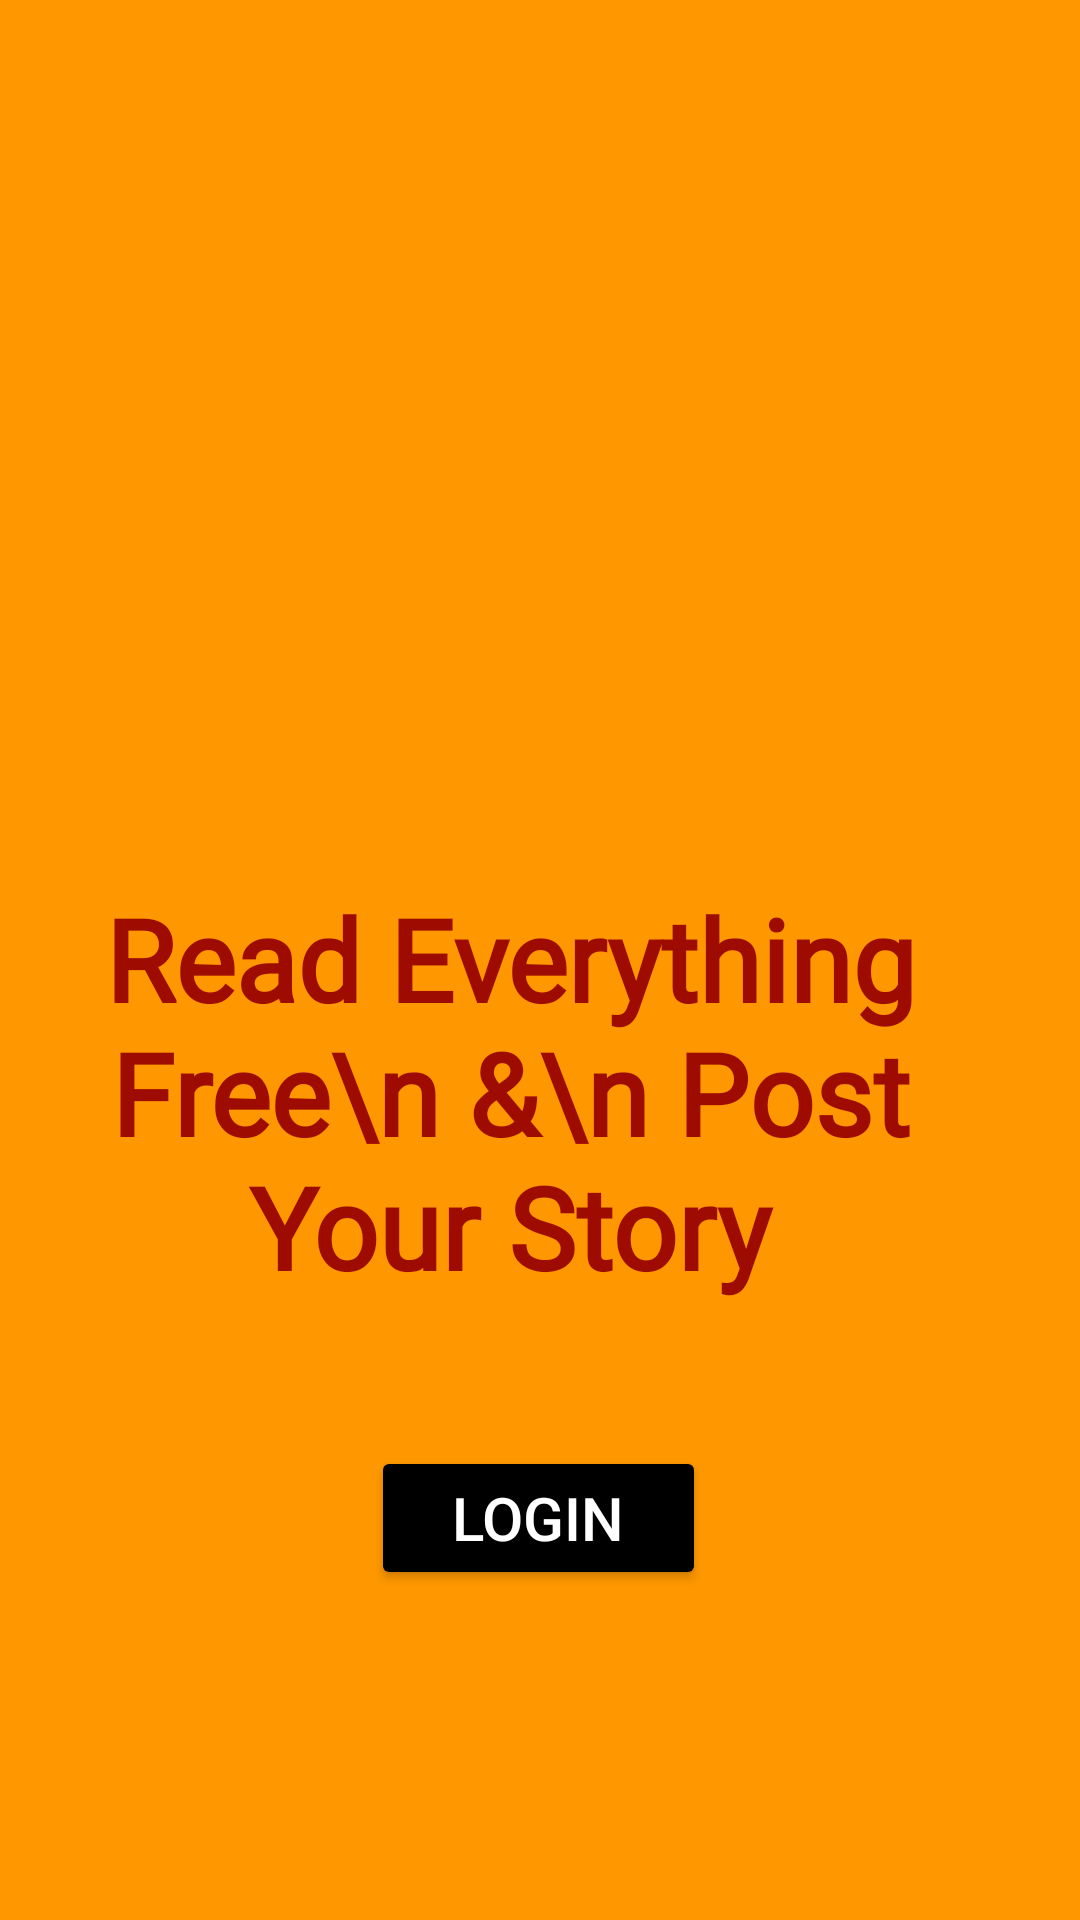

Layout XML and referenced resources for this Android screen:
<!-- AndroidManifest.xml: application theme Theme.BookHUB -->
<!-- res/layout/activity_wellcomeuser.xml -->
<?xml version="1.0" encoding="utf-8"?>
<androidx.constraintlayout.widget.ConstraintLayout xmlns:android="http://schemas.android.com/apk/res/android"
    xmlns:app="http://schemas.android.com/apk/res-auto"
    xmlns:tools="http://schemas.android.com/tools"
    android:layout_width="match_parent"
    android:layout_height="match_parent"
    android:background="#FF9800"
    tools:context=".Wellcome">

    <ImageView
        android:id="@+id/imageView"
        android:layout_width="match_parent"
        android:layout_height="250dp"
        android:layout_marginStart="10dp"
        android:layout_marginTop="44dp"
        android:src="@drawable/logo1"
        android:layout_marginEnd="10dp"
        app:layout_constraintStart_toStartOf="parent"
        app:layout_constraintTop_toTopOf="parent"
        tools:ignore="RtlCompat" />

    <TextView
        android:id="@+id/textView"
        android:layout_width="match_parent"
        android:layout_height="wrap_content"
        android:fontFamily="@font/grand_hotel"
        android:gravity="center_horizontal"
        android:paddingRight="20dp"
        android:text="Read Everything Free\n &amp;\n Post Your Story"
        android:textAlignment="center"
        android:textColor="#9E0B00"
        android:textSize="38sp"
        android:textStyle="bold"
        app:layout_constraintTop_toBottomOf="@+id/imageView"
        tools:ignore="HardcodedText,MissingConstraints" />

    <Button
        android:id="@+id/login1"
        android:layout_width="wrap_content"
        android:layout_height="wrap_content"
        android:backgroundTint="@color/black"
        android:gravity="center"
        android:paddingLeft="27dp"
        android:paddingRight="27dp"
        android:text="Login"
        android:textSize="20sp"
        android:textColor="@color/white"
        app:layout_constraintBottom_toBottomOf="parent"
        app:layout_constraintEnd_toEndOf="parent"
        app:layout_constraintHorizontal_bias="0.498"
        app:layout_constraintStart_toStartOf="parent"
        app:layout_constraintTop_toBottomOf="@+id/textView"
        app:layout_constraintVertical_bias="0.304" />

</androidx.constraintlayout.widget.ConstraintLayout>
<!-- resources referenced by this layout -->
<resources>
  <color name="black">#FF000000</color>
  <color name="white">#FFFFFFFF</color>
  <style name="Theme.BookHUB" parent="Theme.MaterialComponents.DayNight.NoActionBar">
          
          <item name="colorPrimary">@color/black</item>
          <item name="colorPrimaryVariant">@color/dark_orange</item>
          <item name="colorOnPrimary">@color/dark_grey</item>
          
  
          <item name="colorSecondary">@color/dark_orange</item>
  
          <item name="colorSecondaryVariant">@color/dark_orange</item>
          <item name="colorOnSecondary">@color/black</item>
  
          
          <item name="android:statusBarColor" tools:targetApi="l" tools:ignore="ObsoleteSdkInt">@color/dark_orange</item>
          
      </style>
  <color name="dark_orange">#FF9800</color>
  <color name="dark_grey">#656262</color>
</resources>
